pico-8 play session: mixed d-pad (fixed 12-tick cycle)

[t = 8 s] mixed d-pad (1.2s cycle ×~6): → ← ↑ ↓ + 🅾/❎ taps, ~8s
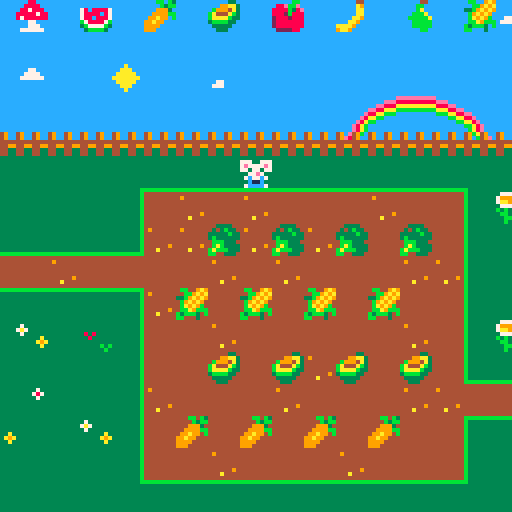

pico-8 cartridge
version 38
__lua__

function _init()
	create_player()
	--welcome_message()
end

function _update()
	player_movement()
	update_camera()
	pick_up()
	player_animation()
end

function _draw()
	draw_map()
	draw_player()
end

function create_player()
	player = {
		x = 6,
		y = 6,
		timingup = 0.20,
		timing = 0.50,
		anim1 = 12,
		anim2 = 29,
		sprite = 12
	}
end

function player_movement()
	newx = player.x
	newy = player.y

	if (btnp(➡️)) newx +=1
	if (btnp(⬅️)) newx -=1
	if (btnp(⬇️)) newy +=1
	if (btnp(⬆️)) newy -=1
if not check_flag (0,newx, newy) then 
	player.x = mid (0, newx,43)
	player.y = mid (0, newy, 23	)
end
end

function player_animation()
	if (btnp(➡️)) or (btnp(⬅️)) or (btnp(⬇️)) then
		player.anim1 += player.timing
		if player.anim1 > 15 then
		player.anim1 = 12
	end
	elseif (btn(⬆️)) then
		player.anim2 += player.timingup
		if player.anim2 > 31 then
			player.anim2 = 29
		end
	end
end

function update_camera()
	local camx=mid(0,player.x-7.5,43-15)
	local camy=mid(0, player.y-7.5,24-15)
	camera(camx*8, camy*8)
end

function draw_map()
	map(0,0,0,0,44,25)
end

function draw_player()
	if (btn(➡️)) or (btn(⬅️)) or (btn(⬇️)) then
		frame = player.anim1 % 3.75
		local sprite = 12 + frame
		spr(sprite, player.x*8, player.y*8)
	elseif (btn(⬆️)) then
		frame = player.anim2 % 4
		local sprite = 29 + frame
		spr(sprite, player.x*8, player.y*8)
	else 
		spr(player.sprite, player.x*8, player.y*8)
	end
end

function pick_up()
    if check_flag (1, newx, newy) then
        mset(newx, newy, 1)
	elseif check_flag(2, newx, newy) then
		mset(newx, newy, 39)
    end
end

function check_flag(flag, x, y)
local sprite = mget(x,y)
return fget(sprite, flag)
end

--function create welcome_message()
__gfx__
333333333333333333333333333bb333cccccccc333883333333333343b4b3b444444444444bb4b3444443343333333377700777777007777770077777700777
37333333333333333333373333bbbb33ccc77ccc3388883311111111443b3b44444444444444b3bb44499aa3493349337e7777e77e7777e77e7777e77e7777e7
7a73333333333333333378733bbb3bb3cc7777cc38878883cccccccc4e8788e478088887444999344b9994a34933493377377377773773777737737777377377
3733333333333333333337333b3bbbb3c777777c88888788cccccccce788888e78888087449999bbba444ab344444444007e77000077e7000077e700007e7700
333333a3333333333333333333bbbb33cccccccc87888888cccccccce888878e78808887499a994bbaaaab334499449907c77c7007c77c7007c77c7007c77c70
33333a9a333333333333333333344333cccccccc33377333cccccccc4e8888e4b788887b99a994443bbbb33444334433e0c11c0000c11c0000c11c0ee0c11c00
333333a3333333333333333333344333cccccccc33377733cccccccc44e78e443b7777b39999444443333344443344330ecccc0007cccc7007cccce00ecccc70
33333333333333333333333333444433cccccccc37777773bbbbbbbb444ee44443bbbb3499944444443334443333333300700700000000000000070000700000
3333333333333333000cc0004433334400b0b0b033333333333333333338733333333333333bb333cccccccc4444444388888888777007777770077777700777
344444333333333300cccc004343b334000b3b003333a33333333333338787333333ee3333bb8b33cccccccc4444444388888888777777777777777777777777
34a44433333333330cccc7c033333b330043b900333a0a333333333338787873333eeae333bbbbb3cccccccc4444444388888888777777777777777777777777
3444a43338383333cccccc7c3b33333304949494333ba333333338338787878733eaee333bb8bb8bc77ccccc4444444388888888007777000077770000777700
3444443333833333cccccc7c4bbb333409494944333b333333338a8339999993333eeb33bbbbbbb3cccccccc444444438888888807cccc7007cccc7007cccc70
34a4443333333333ccccc7cc4bab33330494949433333333333338b3392992933333b33333344333ccccc777444444438888888800ccec0000cecc0000ccec00
34444a3333333b3b0cccccc0babbb333094949443333333333333333399999933333333333344333cccccccc444444438888888800ccec0000ccec7007cecc00
33333333333333b300cccc00bb443334004444403333333333333333399299933333333333444433bbbbbbbb3333333388888888007007000070000000000700
377733333333333333333bb33333344333333443444444444444444444444444cccccccccccacccccccccccccccccccccba8eccceccccccccccccccc13333333
7999733333399333388ebbe333333a933333bb334ffffff44944444444444444ccccccccccaaaccccccccccc49cc49cc49ba49cc8eeeccccccccccccc1111111
7aa97333333934338888b38e33333aa33333ba334ff44ff44444444444444444cccccccccaaaaacccccccccc49cc49cc49cb49eca888eecccccccccccccccccc
37773333333934338882b88833333aa3333bbba34ff44ff44444444444444444ccccccccaaaaaaaccccccccc4444444444444444baaa88eecccccccccc777ccc
b3b33333a9a9a9a9288828883333aa9333bbbbba4ff44ff44444444444444444cccccccccaaaaacccc77cccc4499449944994499cbbbaa88eecccccccccccccc
3bb3b3339a9a9a9428888888333aa933333bbbbb4ff44ff44444449444444444ccccccccccaaacccc777cccc4433443344334433ccccbbaa88eccccccccccc7c
33bb333339a9a94328888888aaaa9333333bbbbb4ffffff4444a444444444444cccccccccccacccccccccccc4433443344334433ccccccbbaa8eccccccccccc7
33b33333339a9433322228839aa9333333333bb3444444444444444444444444cccccccccccccccccccccccc3333333333333333ccccccccbba8eccccccccccc
13333333cccce8ab33333333ccccccccccccccceeeeeeeeecccccccc33449333334433333344333333333333333333333333333bbbbbbbbbb333333333333333
1111133349ce49bc37333333cccccccccccceee888888888cccccccc33443333334493333344333333333333333333333333333b33333333b333333333333333
ccccc13349e849cc7a733333ccccccccccee888aaaaaaaaacccccccc33443333334433333344933333333333333333333333333b33333333b333333333333333
cccccc134444444437333333ccccccccee88aaabbbbbbbbbcccccccc33449333334433333344333333333333333333333333333b33333333b333333333333333
ccccccb144994499333333a3ccccccce88aabbbccccccccccccccccc33443333334493333344333333333333333333333333333b33333333b333333333333333
cccccb134433443333333a9acccccce8aabbcccccccccccccccccccc33443333334433333344933333333333333333333333333b33333333b333333333333333
bbbbb13344334433333333a3ccccce8abbcccccccccccccccccccccc33449333334433333344333344443333333333443333333b33333333b333333333333333
b33333333333333333333333cccce8abccccccccccccccccbbbbbbbb33443333334493333344333344443333333333443333333b33333333b3333333bbbbbbbb
b33333333333333b3333333333333333c3bcb3bcccc88ccccccccccccccbbcb3ccccc33ccccccbbcccccc44cccccc44ccbbcc9a9334443330000000000000000
33333333333333333333333333333333cc3b3bcccc8888ccccccccccccccb3bbccc99aa3c88ebbecccccca9cccccbbccccbb9a9a494449330000000000000000
33333333333333333333333333333333ce8788ecc887888c78088887ccc9993ccb9994a38888b38ecccccaacccccbacc33b9a9a9494449330000000000000000
33333333333333333333333333333333e788888e8888878878888087cc9999bbba444ab38882b888cccccaaccccbbbaccb9a9a9c444444330000000000000000
33333333333333333333333333333333e888878e8788888878808887c99a99cbbaaaab3328882888ccccaa9cccbbbbbacba9a9bc449944330000000000000000
33333333333333333333333333333333ce8888ecccc77cccb788887b99a99ccc3bbbb33c28888888cccaa9cccccbbbbbcbba9bbb443344330000000000000000
33333333333333333333333333333333cce78eccccc777cc3b7777b39999ccccc33333cc28888888aaaa9ccccccbbbbbb3bbb3cb443344330000000000000000
3333333333333333b33333333333333bccceecccc777777cc3bbbb3c999ccccccc333cccc222288c9aa9cccccccccbbcbbccc3cc333333330000000000000000
8888888ccccccccc333333333333333300aaaaaa0000aaaaaa00aa000a0000aaaaaaa00000aaaaaa00000aaa0000aa0000000000000000000000000000000000
8888888ccccccccc33333333133333330aaa00000000a000aa00aa000a0000aa000aaa0000aaaaaa00000aaa0000aa0000000000000000000000000000000000
8888888ccccccccc33333333133333330aaa00000000a000aa00aa000a0000aa0000aaa000aaa00000000aaaa000aa0000000000000000000000000000000000
888888848888888c33333333133333110aaa00000000a000aa00aaaaaa0000aa00000aa000aaa00000000aaaa000aa0000000000000000000000000000000000
888888898888888c33333333133331c10aaa00000000a000aa00aaa0000000aa00000aa000aaa00000000aaaaa00aa0000000000000000000000000000000000
888888838888888c33333333111111c10aaa00aaaa00a000aa00aaaa000000aa00000aa000aaaaaa00000aaaaaa0aa0000000000000000000000000000000000
888888838888888c33333333ccccccc10aaa00aaaa00a000aa00aaaa000000aa00000aa000aaaaaa00000aaa0aaaaa0000000000000000000000000000000000
333333338888898c33333333ccccccc10aaa0000aa00aaaaaa00aa0aaa0000aa00000aa000aaa00000000aaa00aaaa0000000000000000000000000000000000
eeeeeee2eeeeeeee00000000ccccccc10aaa0000aa00a000aa00aa00aa0000aa0000aaa000aaa00000000aaa000aaa0000000000000000000000000000000000
eeeeeee2eeeeeeee00000000cc11111100aaaaaaaa00a000aa00aa000aaa00aaaaaaa00000aaaaaa00000aaa0000aa0000000000000000000000000000000000
eeeeeee2eeeeeeee00000000cc133333000aaaaaaa00a000aa00aa0000aa00aaaaaa000000aaaaaa00000aaa0000aa0000000000000000000000000000000000
eeeeeee2eeeeeeee00000000cc111113000000000000000000000000000000000000000000000000000000000000000000000000000000000000000000000000
eeeeeee2eeeeeeee00000000cccccc13000000000000000000000000000000000000000000000000000000000000000000000000000000000000000000000000
eeeeeee2eeeeeeee00000000ccc11113000000000000000000000000000000000000000000000000000000000000000000000000000000000000000000000000
eeeeeee2eeeeeeee00000000ccc13333000000000000000000000000000000000000000000000000000000000000000000000000000000000000000000000000
22222222eeeeeee20000000011113333000000000000000000000000000000000000000000000000000000000000000000000000000000000000000000000000
333333333333333333333333eeeeeeeeb33333333333333bbbbbbbbbbbbbbbbb333333333333333bb33333331111111111111111111111114bb449a900000000
333333878787878787333333eeeeeeeeb33333333333333b3333333bb3333333333333333333333333333333cccccccccccccccccccccccc44bb9a9a00000000
333338787878787878733333eeeeeeeeb33333333333333b3333333bb3333333333333333333333333333333cccccccccccccccccccccccc33b9a9a900000000
333387878787878787873333eeeeeeeeb33333333333333b3333333bb333333333333333333333333333333377cccccccccccccccccccccc4b9a9a9400000000
333878787878787878787333eeeeeeeeb33333333333333b3333333bb3333333333333333333333333333333cccccccccccccccccccc777c4ba9a9b400000000
338787878787878787878733eeeeeeeeb33333333333333b3333333bb3333333333333333333333333333333cccccccccccccccccccccccc4bba9bbb00000000
387878787878787878787873eeeeeeeeb33333333333333b3333333bb3333333333333333333333333333333ccccccccccccccccccccccccb3bbb34b00000000
878787878787878787878787eeeeeeeebbbbbbbbbbbbbbbb3333333bb33333333333333b3333333333333333ccccc77cccccccccccccccccbb44434400000000
__gff__
0000000000020104040404010000000000000004000000000000010000000000000002020200000000000001010000010101000000000101010100000000000000000000040204040402020204010000000000010000000000000000000000000000000100000000000000000000000001010101000000000000000101010400
0000000000000000000000000000000000000000000000000000000000000000000000000000000000000000000000000000000000000000000000000000000000000000000000000000000000000000000000000000000000000000000000000000000000000000000000000000000000000000000000000000000000000000
__map__
4428452846284728482849284a284b284c2a2828282828282828282828280428282828282828282828282828282828282828282828282828282828282828282828282a28282804282828282828282828282828282828282828282828282828282828282828282828282828282828282828282828280000000000000000000000
2828282828282828282828282828282828282828282828282828282828282828282828282828282828282828280428282828282828282828042828282828282828282828282828282828282828282828282828282828282828282828282828282828282828282828282828282828282828282828280000000000000000000000
28280428282928282a2828282828282828282828282828282828282828282828282828282928282828282828282828282828282828282a28282828282a28282828282828282828282828282828282828282828282828282828282828282828282828282828282828282828282828282828282828280000000000000000000000
2828282828282828282828283334352d2e28282828280428283334352d2e2828282828282828282828512828282828283334352d2e28282828282828282828282828282828283334352d2e2828282828282828282828282828282828282828282828282828282828282828282828282828282828280000000000000000000000
2b2b2b2b2b2b2b2b2b2b2b2b312b2b2b2c2b2b2b2b2b2b2b2b312b2b2b2c2b2b2b2b2b2b2b2b2b2b2b502b2b2b2b2b2b312b2b2b2c2b2b2b2b2b2b2b2b2b2b2b2b2b2b2b2b2b312b2b2b2c2b2b2b2b2b2b2b2b2b2b2b2b2b2b2b2b2b2b2b2b2b2b2b2b2b2b2b2b2b2b2b2b2b2b2b2b2b2b2b2b2b2b0000000000000000000000
0101010101433f3f3f3f3f3f3f3f3f3f4201011101010101010101010101010101010101020101013c273e3a010101010101010101010101010101010101010101010101010101010101010101010101010101010101010101010101010101010101010101010101010101010101010101010101010000000000000000000000
01010101013c272627262727272627273e2001010101010105010501050101783f3f3f3f3f3f3f3f75263e39010101010101010101010101010101010101010101010101010101010101010101010101010101010101010101010101010101010101010101010101010101010101010101010101010000000000000000000000
3f3f3f3f3f75262613261326132713273e010101010101433f3f3f3f3f42013c272726272727272727273e37010101010101010101010101010101010101010101010101010101010101010101010101010101010101010101010101010101010101010101010101010101010101010101010101010000000000000000000000
262727262727272726272627272726263e0101011101013c26272727273e013c27773d3d3d3d3d7627777a38010101010101010101010101010101010101010101010101010101010101010101010101010101010101010101010101010101010101010101010101010101010101010101010101010000000000000000000000
3d3d3d3d3d76267e277e277e277e27273e0101010101013c2707270727743f75273e22012201223c273e0139010101010101010101010101010101010101010101010101010101010101010101010101010101010101010101010101010101010101010101010101010101010101010101010101010000000000000000000000
01013201113c272726272727272726273e2001200120013c2727262727272627273e01010101013c273e0137010101010101010101010101010101010101010101010101010101010101010101010101010101010101010101010101010101010101010101010101010101010101010101010101010000000000000000000000
01010101013c27270a270a260a270a27743f3f3f3f3f3f750827082708773d76273e01010101013c263e5238010101010101010101010101010101010101010101010101010101010101010101010101010101010101010101010101010101010101010101010101010101010101010101010101010000000000000000000000
01010201013c26272727262727272626272727262727272627272727273e523c263e23012301233c273e5239010101010101010101010101010101010101010101010101010101010101010101010101010101010101010101010101010101010101010101010101010101010101010101010101010000000000000000000000
01320101323c27092709270927092727773d3d3d3d3d3d76277e277e263e523c273e01010101013c273e5237010101010101010101010101010101010101010101010101010101010101010101010101010101010101010101010101010101010101010101010101010101010101010101010101010000000000000000000000
01010101013c272726272727262727273e0101521152523c27262727273e523c27743f3f3f3f3f75273e5238010101010101010101010101010101010101010101010101010101010101010101010101010101010101010101010101010101010101010101010101010101010101010101010101010000000000000000000000
0101010101413d3d3d3d3d3d3d3d3d3d400101525252523c27272727273e523c2727272727262727273e5239010101010101010101010101010101010101010101010101010101010101010101010101010101010101010101010101010101010101010101010101010101010101010101010101010000000000000000000000
0101011101010102010101010101010101110152525252413d3d3d3d3d4052793d3d3d3d3d3d3d3d3d7a5237010101010101010101010101010101010101010101010101010101010101010101010101010101010101010101010101010101010101010101010101010101010101010101010101010000000000000000000000
0101010101010101010101010101010101010152525252525252525252525252525252525252525252525238010101010101010101010101010101010101010101010101010101010101010101010101010101010101010101010101010101010101010101010101010101010101010101010101010000000000000000000000
0101010101010101010101010101010101010252525252522352235223525270717171725252245252245239010101010101010101010101010101010101010101010101010101010101010101010101010101010101010101010101010101010101010101010101010101010101010101010101010000000000000000000000
0105010122010105011122010101010101010152521152525252525252525273736160735252525252525237010101010101010101010101010101010101010101010101010101010101010101010101010101010101010101010101010101010101010101010101010101010101010101010101010000000000000000000000
7b7b7b7b7b7b7b7b7b7b7b7b257b7b7b7b7b7b2f535252522352235223525273616073735252245252245238010101010101010101010101010101010101010101010101010101010101010101010101010101010101010101010101010101010101010101010101010101010101010101010101010000000000000000000000
2828282828282828282828282528282828282828635252525252525252525261607373735252525252525239010101010101010101010101010101010101010101010101010101010101010101010101010101010101010101010101010101010101010101010101010101010101010101010101010000000000000000000000
1a36361a3636361a36363636253636361a1a361a305252522352235223525260737373735252245252245237010101010101010101010101010101010101010101010101010101010101010101010101010101010101010101010101010101010101010101010101010101010101010101010101010000000000000000000000
0501050105010501050105010201050101010152525252525252525252525252525252525252525252525238010101010101010101010101010101010101010101010101010101010101010101010101010101010101010101010101010101010101010101010101010101010101010101010101010000000000000000000000
0b0b0b0b0b0b0b0b0b0b0b0b0b0b0b0b0b0b0b0b0b0b0b0b0b0b0b0b0b0b0b0b0b0b0b0b0b0b0b0b0b0b0b4d010101010101010101010101010101010101010101010101010101010101010101010101010101010101010101010101010101010101010101010101010101010101010101010101010000000000000000000000
